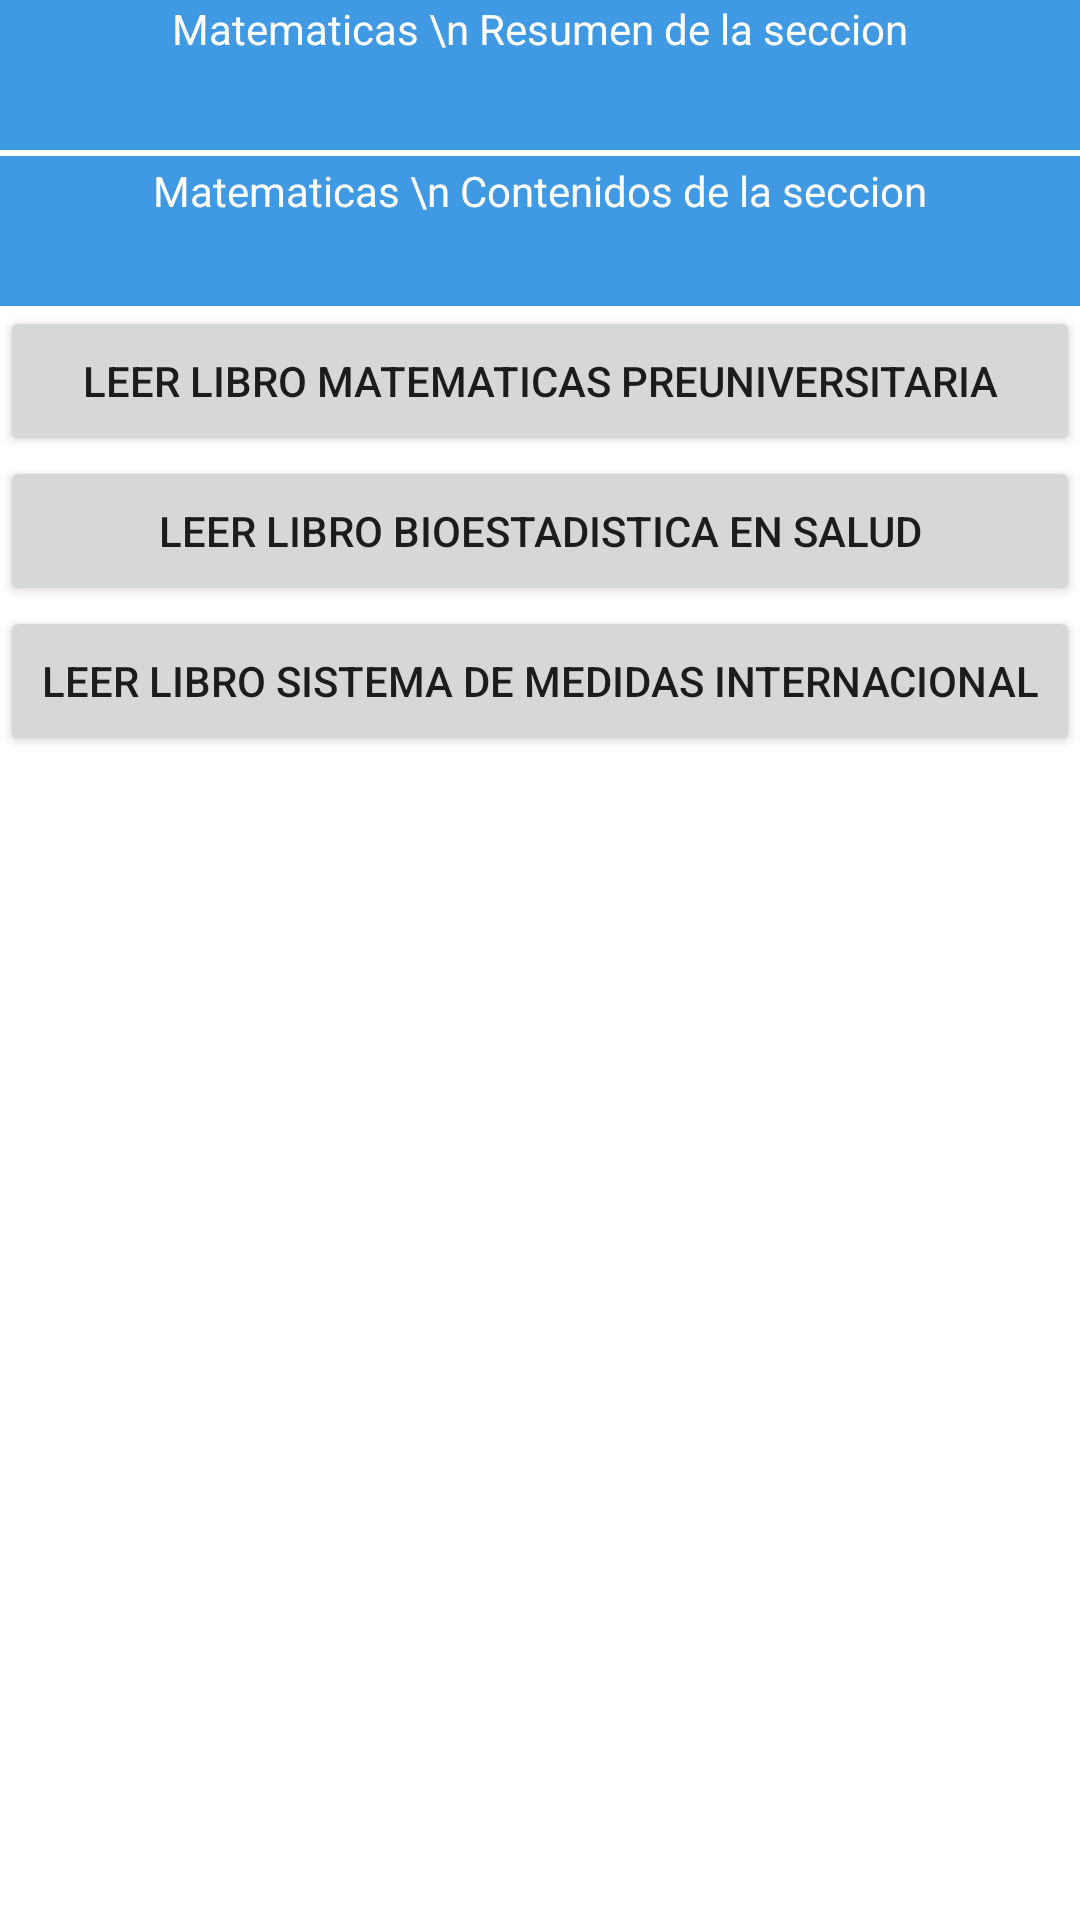

Here is an Android app screen rendered from its layout file. Give the layout XML and the strings, colors and styles it references.
<!-- AndroidManifest.xml: application theme Theme.CursoIntroductorioCienciasSalud -->
<!-- res/layout/activity_matematicas.xml -->
<?xml version="1.0" encoding="utf-8"?>
<RelativeLayout xmlns:android="http://schemas.android.com/apk/res/android"
    xmlns:app="http://schemas.android.com/apk/res-auto"
    xmlns:tools="http://schemas.android.com/tools"
    android:layout_width="match_parent"
    android:layout_height="match_parent"
    tools:context=".Matematicas">

    <ScrollView
        android:layout_width="match_parent"
        android:layout_height="wrap_content">

        <LinearLayout
            android:layout_width="match_parent"
            android:layout_height="wrap_content"
            android:orientation="vertical">

            <TextView
                android:id="@+id/sectionmat"
                android:layout_width="match_parent"
                android:layout_height="50dp"
                android:layout_gravity="center_horizontal"
                android:background="#3F99E3"
                android:text="Matematicas \n Resumen de la seccion"
                android:textAlignment="center"
                android:textColor="@color/white" />

            <TextView
                android:id="@+id/sectionmatcont"
                android:layout_width="match_parent"
                android:layout_height="wrap_content"
                android:text="@string/mat_resume"
                android:visibility="gone" />

            <TextView
                android:id="@+id/contentmat"
                android:layout_width="match_parent"
                android:layout_height="50dp"
                android:layout_gravity="center_horizontal"
                android:background="#3F99E3"
                android:paddingTop="2dp"
                android:layout_marginTop="2dp"
                android:text="Matematicas \n Contenidos de la seccion"
                android:textAlignment="center"
                android:textColor="@color/white"/>

            <TextView
                android:id="@+id/contentmatcont"
                android:layout_width="match_parent"
                android:layout_height="wrap_content"
                android:text="@string/mat_cont"
                android:visibility="gone" />

            <Button
                android:id="@+id/buttonmat"
                android:layout_width="match_parent"
                android:layout_height="50dp"
                android:textAlignment="center"
                android:text="Leer libro Matematicas preuniversitaria" />

            <Button
                android:id="@+id/buttonbes"
                android:layout_width="match_parent"
                android:layout_height="50dp"
                android:textAlignment="center"
                android:text="Leer libro Bioestadistica en salud" />

            <Button
                android:id="@+id/buttonsi"
                android:layout_width="match_parent"
                android:layout_height="50dp"
                android:textAlignment="center"
                android:text="Leer libro Sistema de Medidas Internacional" />

        </LinearLayout>
    </ScrollView>
</RelativeLayout>
<!-- resources referenced by this layout -->
<resources>
  <string name="mat_resume">
          Las matemáticas o la matemática (del latín mathematĭca, y este del griego μαθηματικά,
          transliterado como mathēmatiká, derivado de μάθημα, tr. máthēma. \'conocimiento\')
          son/es una ciencia formal que, partiendo de axiomas y siguiendo el razonamiento lógico,
          estudia/n las propiedades, estructuras abstractas y relaciones entre entidades abstractas
          como números, figuras geométricas, iconos, glifos o símbolos en general.\n
  
          La matemática es un conjunto de lenguajes formales que pueden usarse como herramienta para plantear
          problemas en contextos específicos. Por ejemplo, el siguiente enunciado puede expresarse de
          dos formas: X es mayor que Y y Y es mayor que Z, o en forma simplificada puede decirse que
          X &gt; Y &gt; Z. Este es el motivo por el cual las matemáticas son tan solo un lenguaje simplificado
          con una herramienta para cada problema específico (por ejemplo, 2 × 2 = 4 o bien 2 + 2 = 4).
      </string>
</resources>
